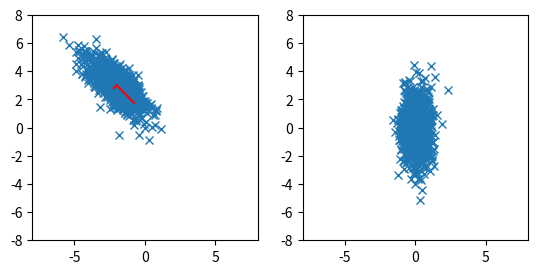

The script that saved this image:
# scatter correlated 2d point cloud

import numpy as np
import matplotlib.pyplot as plt

# generate correlated 2d point cloud
mean = [-2, 3]
cov = [[1, -0.7], [-0.7, 1]]
x, y = np.random.multivariate_normal(mean, cov, 1000).T

# get covariance matrix
cov = np.cov(x, y)
print(cov)

# get eigenvalues and eigenvectors
eig_val, eig_vec = np.linalg.eig(cov)

# transform data to eigenspace
data = np.array([x, y])
print(data)
# subtract mean
data[0] -= mean[0]
data[1] -= mean[1]
# data = np.dot(eig_vec, data)

# multiply data with transposed eigenvectors
data = np.dot(eig_vec.T, data)

# create multiple plots
fig, ax = plt.subplots(1, 2)

# plot eigenvectors starting from mean
# plot
ax[0].plot(x, y, "x")
ax[0].plot([mean[0], mean[0] + eig_vec[0, 0] * eig_val[0]], [mean[1], mean[1] + eig_vec[1, 0] * eig_val[0]], color="red")
ax[0].plot([mean[0], mean[0] + eig_vec[0, 1] * eig_val[1]], [mean[1], mean[1] + eig_vec[1, 1] * eig_val[1]], color="red")

# plot transformed data
ax[1].plot(data[0], data[1], "x")


# put axis on equal scale
ax[0].set_aspect("equal", adjustable="box")
ax[1].set_aspect("equal", adjustable="box")

# set limits
ax[0].set_xlim(-8, 8)
ax[0].set_ylim(-8, 8)
ax[1].set_xlim(-8, 8)
ax[1].set_ylim(-8, 8)

plt.show()
